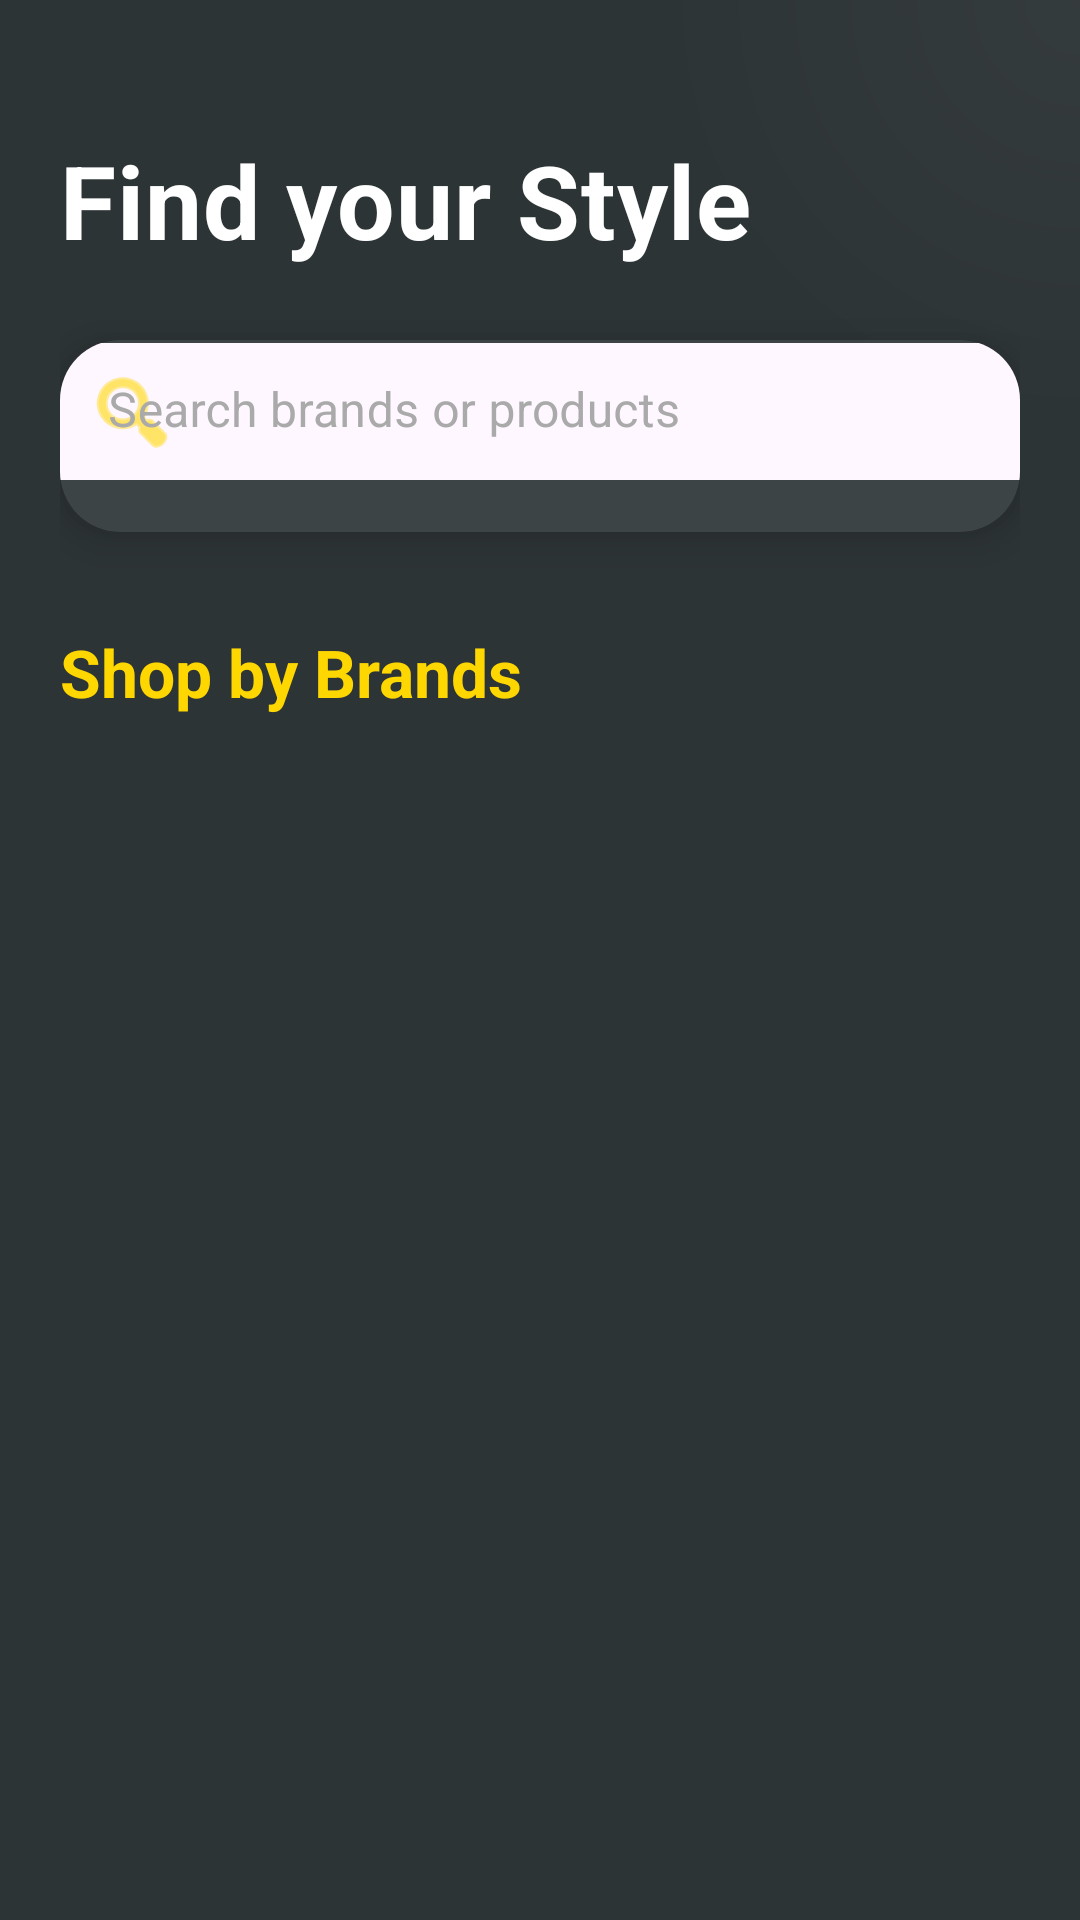

Here is an Android app screen rendered from its layout file. Give the layout XML and the strings, colors and styles it references.
<!-- AndroidManifest.xml: application theme Theme.MyApplication -->
<!-- res/layout/fragment_search.xml -->
<?xml version="1.0" encoding="utf-8"?>
<androidx.coordinatorlayout.widget.CoordinatorLayout xmlns:android="http://schemas.android.com/apk/res/android"
    xmlns:app="http://schemas.android.com/apk/res-auto"
    xmlns:tools="http://schemas.android.com/tools"
    android:layout_width="match_parent"
    android:layout_height="match_parent"
    android:background="@color/fashion_primary"
    android:clipChildren="false"
    android:clipToPadding="false">

    
    <View
        android:layout_width="400dp"
        android:layout_height="400dp"
        android:background="@drawable/bg_circle_gradient"
        android:alpha="0.1"
        android:layout_gravity="top|end"
        android:layout_marginTop="-200dp"
        android:layout_marginEnd="-200dp" />

    <LinearLayout
        android:layout_width="match_parent"
        android:layout_height="match_parent"
        android:orientation="vertical"
        android:padding="20dp">

        <TextView
            android:layout_width="wrap_content"
            android:layout_height="wrap_content"
            android:text="Find your Style"
            android:textAppearance="?attr/textAppearanceHeadline4"
            android:textStyle="bold"
            android:textColor="@color/white"
            android:layout_marginTop="24dp"
            android:layout_marginBottom="24dp"/>

        <com.google.android.material.card.MaterialCardView
            android:layout_width="match_parent"
            android:layout_height="64dp"
            app:cardCornerRadius="20dp"
            app:cardElevation="8dp"
            app:cardBackgroundColor="#3D4446"
            app:strokeWidth="0dp">

            <com.google.android.material.textfield.TextInputLayout
                android:id="@+id/searchLayout"
                style="@style/Widget.MaterialComponents.TextInputLayout.FilledBox"
                android:layout_width="match_parent"
                android:layout_height="match_parent"
                android:hint="Search brands or products"
                android:textColorHint="@android:color/darker_gray"
                app:hintTextColor="@color/vibe_yellow"
                app:boxBackgroundColor="@android:color/transparent"
                app:boxStrokeWidth="0dp"
                app:boxStrokeWidthFocused="0dp"
                app:startIconDrawable="@android:drawable/ic_menu_search"
                app:startIconTint="@color/vibe_yellow">

                <com.google.android.material.textfield.TextInputEditText
                    android:id="@+id/searchEditText"
                    android:layout_width="match_parent"
                    android:layout_height="wrap_content"
                    android:imeOptions="actionSearch"
                    android:inputType="text"
                    android:textColor="@color/white"
                    android:paddingVertical="12dp"/>
            </com.google.android.material.textfield.TextInputLayout>
        </com.google.android.material.card.MaterialCardView>

        <TextView
            android:layout_width="wrap_content"
            android:layout_height="wrap_content"
            android:layout_marginTop="32dp"
            android:layout_marginBottom="16dp"
            android:text="Shop by Brands"
            android:textAppearance="?attr/textAppearanceTitleLarge"
            android:textStyle="bold"
            android:textColor="@color/vibe_yellow" />

        <androidx.recyclerview.widget.RecyclerView
            android:id="@+id/brandsRecyclerView"
            android:layout_width="match_parent"
            android:layout_height="match_parent"
            android:clipToPadding="false"
            android:paddingBottom="16dp" />

    </LinearLayout>

</androidx.coordinatorlayout.widget.CoordinatorLayout>
<!-- resources referenced by this layout -->
<resources>
  <color name="fashion_primary">#2D3436</color>
  <color name="vibe_yellow">#FFD700</color>
  <color name="white">#FFFFFFFF</color>
  <!-- drawable bg_circle_gradient (drawable) -->
  <?xml version="1.0" encoding="utf-8"?>
  <shape xmlns:android="http://schemas.android.com/apk/res/android"
      android:shape="oval">
      <gradient
          android:type="radial"
          android:gradientRadius="150dp"
          android:startColor="#60FFFFFF"
          android:endColor="#00FFFFFF" />
  </shape>
  <style name="Theme.MyApplication" parent="Base.Theme.MyApplication" />
  <style name="Base.Theme.MyApplication" parent="Theme.Material3.Light.NoActionBar">
          <item name="colorPrimary">@color/fashion_primary</item>
          <item name="colorSecondary">@color/vibe_yellow</item>
          <item name="colorOnSecondary">@color/fashion_primary</item>
          <item name="android:windowBackground">@color/background</item>
          <item name="android:statusBarColor">@color/fashion_primary</item>
      </style>
  <color name="background">#F8F9FA</color>
</resources>
